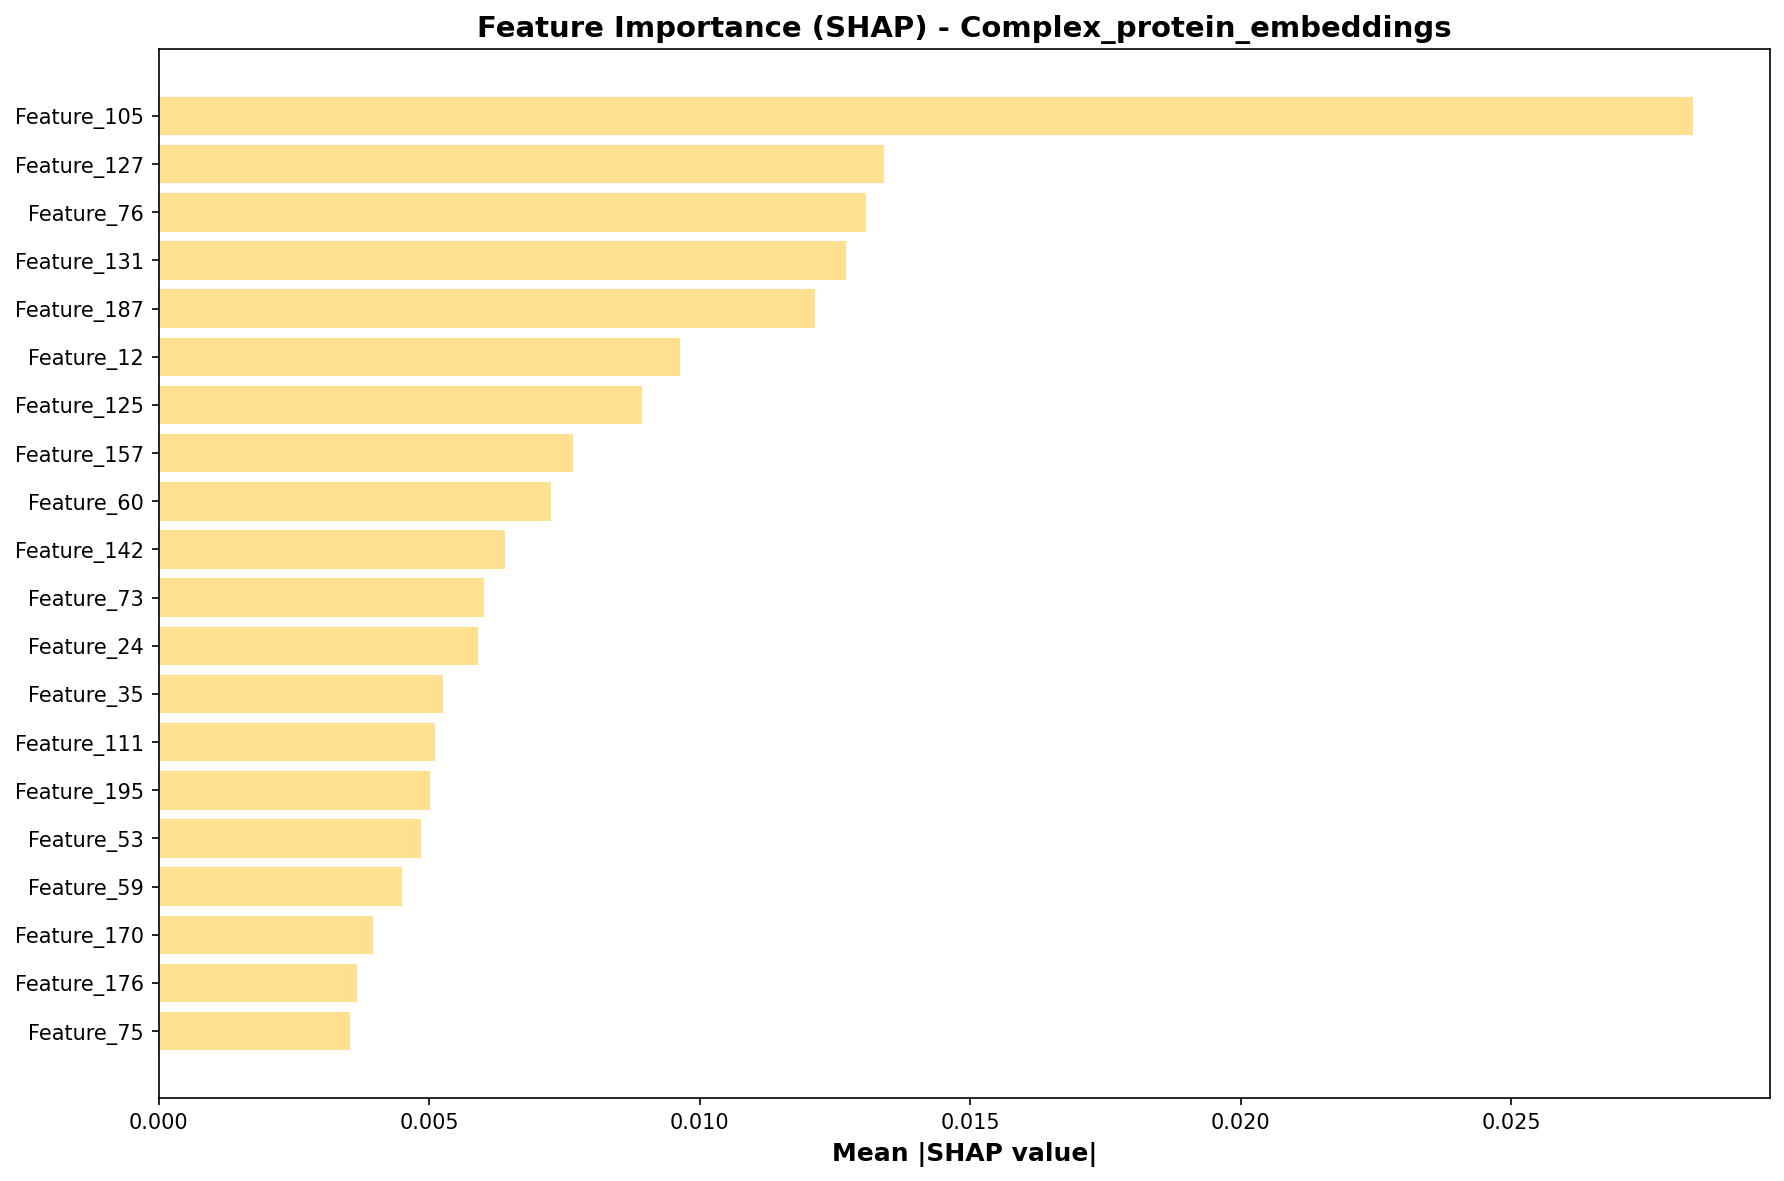

Source data for this figure (header and first rows):
feature, importance
Feature_105, 0.02836
Feature_127, 0.01341
Feature_76, 0.01308
Feature_131, 0.0127
Feature_187, 0.01213
Feature_12, 0.009637
Feature_125, 0.008936
Feature_157, 0.007658
Feature_60, 0.007245
Feature_142, 0.006401
Feature_73, 0.006012
Feature_24, 0.005904
Feature_35, 0.005255
Feature_111, 0.005114
Feature_195, 0.005008
Feature_53, 0.004854
Feature_59, 0.004492
Feature_170, 0.003965
Feature_176, 0.003663
Feature_75, 0.003536
Feature_102, 0.003192
Feature_149, 0.003187
Feature_130, 0.003138
Feature_196, 0.002866
Feature_92, 0.002708
Feature_113, 0.002674
Feature_162, 0.002615
Feature_46, 0.002573
Feature_160, 0.002509
Feature_108, 0.002488
Feature_110, 0.002457
Feature_40, 0.002362
Feature_14, 0.001965
Feature_186, 0.001815
Feature_52, 0.001602
Feature_198, 0.001491
Feature_143, 0.001474
Feature_175, 0.001386
Feature_80, 0.001359
Feature_34, 0.001347
Feature_68, 0.001324
Feature_55, 0.001324
Feature_30, 0.001322
Feature_161, 0.001202
Feature_18, 0.001198
Feature_13, 0.001166
Feature_124, 0.001059
Feature_165, 0.001036
Feature_199, 0.0009156
Feature_145, 0.0009031
